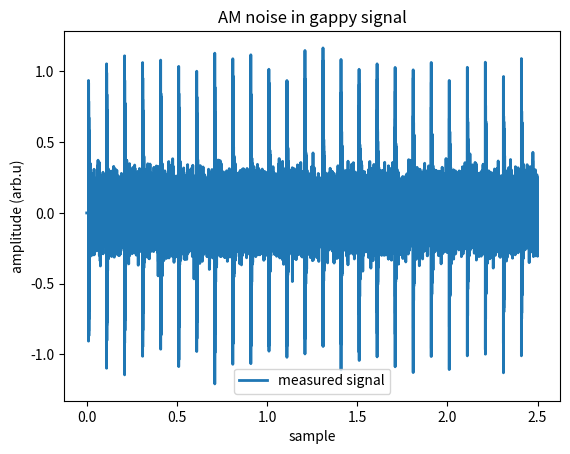

Reproduce this figure in Python.
#!/usr/bin/env python

import numpy as np
import scipy.signal as sg
import matplotlib.pyplot as plt


def signal_gen(nchunks: int, fs: float, fcarrier: float,
               frep: float, time_const: float, duty_cycle: float):
    chunck_time = 1./frep
    chunk_samples = int(chunck_time * fs)
    dead_samples = int(chunk_samples*(1 - duty_cycle))

    chunk = np.zeros(chunk_samples)
    ns_chunk = np.arange(chunk_samples)

    # mask
    mask = np.ones_like(chunk)
    mask[:dead_samples] = 0
    mask = np.tile(mask, nchunks)

    # clean signal
    chunk[dead_samples:] = \
        np.exp(-time_const * ns_chunk[:chunk_samples - dead_samples])\
        * np.cos(np.pi*fcarrier / fs * ns_chunk[:chunk_samples-dead_samples])

    return np.tile(chunk, nchunks)


def mask_gen(nchunks: int, fs: float, frep: float, duty_cycle: float):
    chunck_time = 1./frep
    chunk_samples = int(chunck_time * fs)
    dead_samples = int(chunk_samples*(1 - duty_cycle))

    chunk = np.zeros(chunk_samples)

    # mask
    mask = np.ones_like(chunk)
    mask[:dead_samples] = 0
    return np.tile(mask, nchunks)


def gen_bit_stream(npoints: int, fs: float, fenvelope_noise: float):
    number_of_bits = int(npoints / fs * fenvelope_noise)
    return np.random.randint(2, size=number_of_bits)


def gen_am_signal(npoints: int, fs: float, fcarrier: float,
                  fenvelope: float, bits: np.ndarray,
                  timing_offset: float, phase_offset: float):
    signal = np.cos(2*np.pi*fcarrier/fs*np.arange(npoints)+phase_offset)
    modulated_signal = np.zeros_like(signal)

    bit_width = int(fs/fenvelope)
    bit_window = sg.windows.hann(bit_width)

    for i, b in enumerate(bits):
        if b == 0:
            continue
        start_idx = min(i*bit_width, npoints-1)
        end_idx = min((i+1)*bit_width, npoints)

        modulated_signal[start_idx:end_idx] = \
            signal[start_idx:end_idx] * bit_window

    step_offset = timing_offset * fs
    modulated_signal = np.roll(modulated_signal, step_offset)
    return modulated_signal


def measure():
    # this is the signal we want
    dn = signal_gen(nchunks, fs, fcarrier_signal, frep,
                    time_const, duty_cycle)

    # these are the 'holes' introduced by our measurement cycle
    mask = mask_gen(nchunks, fs, frep, duty_cycle)

    # the logical bit stream
    bits = gen_bit_stream(len(dn), fs, fenvelope_noise)

    # am signal with randomised phase, timing, and amplitude
    A = (np.random.rand() + 1)/10  # between .1 - .2
    dt = (np.random.rand()-.5) / fenvelope_noise  # plus minus half a period
    phi = np.random.rand() * 2*np.pi  # fully random phase
    am_signal = A*gen_am_signal(
        len(dn), fs, fcarrier_noise, fenvelope_noise, bits, timing_offset=dt,
        phase_offset=phi)

    xn = mask*(dn + 0.1*am_signal +
               np.random.normal(loc=0, scale=.1, size=len(dn)))

    # measured signal
    return bits, mask, xn, dn


if __name__ == "__main__":
    nchunks = 25
    fs = 48e3
    frep = 10
    time_const = 5e-3
    duty_cycle = .9

    fcarrier_signal = 23.5e3
    fcarrier_noise = 21.8e3
    fenvelope_noise = 1e2

    np.random.seed(0)

    """ Measurement """
    bits, mask, xn, dn = measure()

    _, ax = plt.subplots()
    ax.plot(np.arange(len(xn))/fs, xn, label="measured signal", lw=2)
    ax.set_ylabel("amplitude (arb.u)")
    ax.set_xlabel("sample")
    ax.set_title("AM noise in gappy signal")
    ax.legend()
    plt.show()

    """
    You have measured:
        x[n] = observed_signal (desired signal + am signal + white noise)
        m[n] = mask based on experiment (you know where the holes are)
        bits = decoded bit stream

    Known constants:
        nchunks = 25
        fs = 48e3
        frep = 10
        time_const = 5e-3
        duty_cycle = .9

        fcarrier_signal = 23.5e3
        fcarrier_noise = 21.8e3
        fenvelope_noise = 1e2

    You want to eliminate the am signal
    without interfering with the desired signal

    Youre free to try any technique we've seen
    (maybe you can adapt previously written code)

    You don't know dn. You can only use it to score against a ground truth
    """

    """ Your code ( or import csv into matlab) """
    ...
